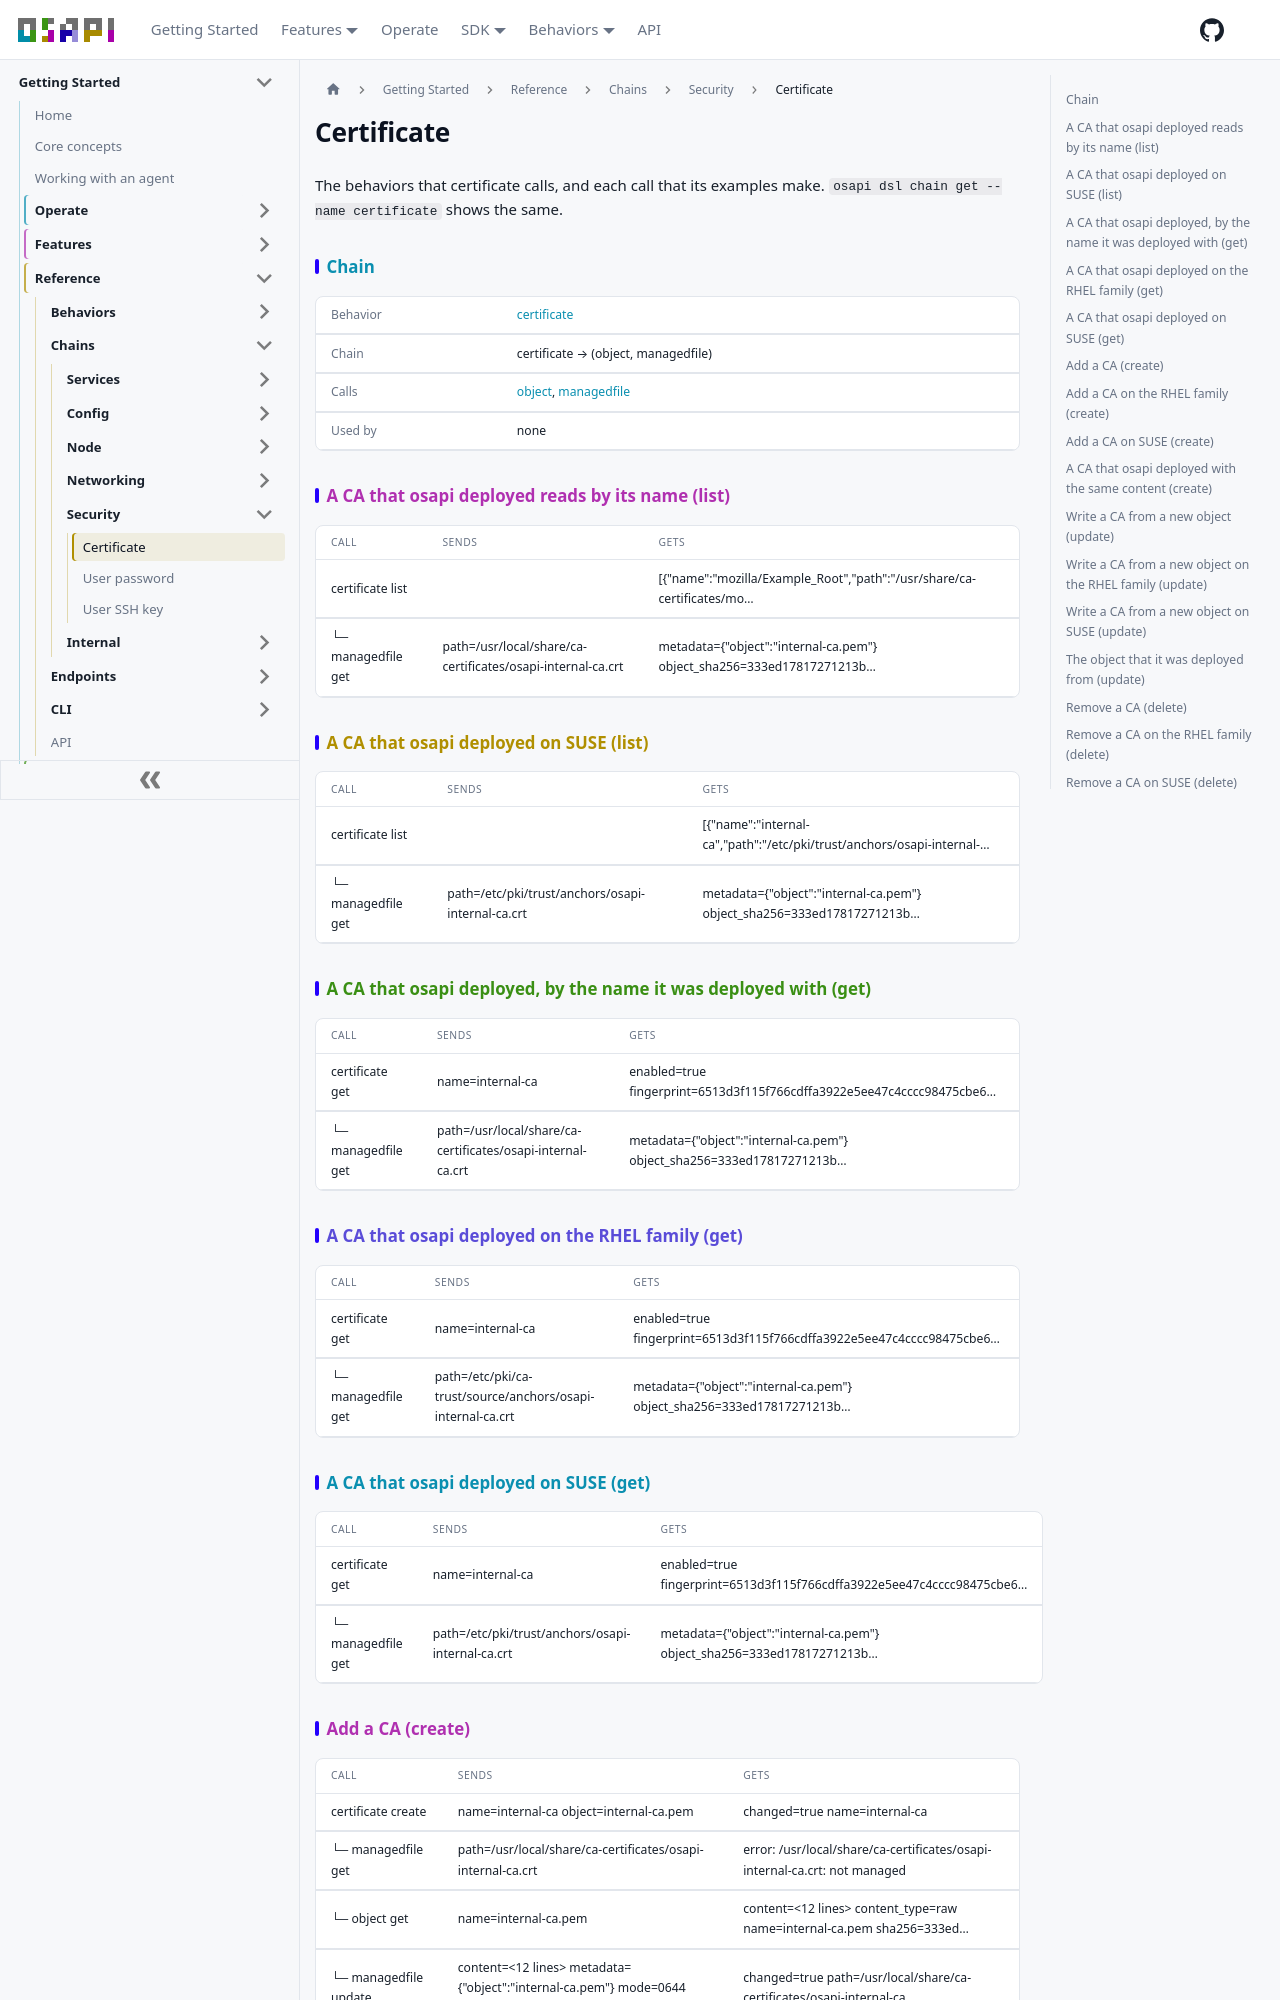

repository: osapi-io/osapi · page: sidebar/reference/chains/security/certificate.html · generator: docusaurus

---
title: Certificate
---

<!-- Code generated by osapi dsl docs. DO NOT EDIT. -->

# Certificate

The behaviors that certificate calls, and each call that its examples make.
`osapi dsl chain get --name certificate` shows the same.

## Chain

|          |                                                                                                                         |
| -------- | ----------------------------------------------------------------------------------------------------------------------- |
| Behavior | [certificate](../../behaviors/security/certificate/certificate.md)                                                      |
| Chain    | certificate → (object, managedfile)                                                                                     |
| Calls    | [object](../../behaviors/internal/object/object.md), [managedfile](../../behaviors/internal/managedfile/managedfile.md) |
| Used by  | none                                                                                                                    |

## A CA that osapi deployed reads by its name (list)

| CALL               | SENDS                                                       | GETS                                                                             |
| ------------------ | ----------------------------------------------------------- | -------------------------------------------------------------------------------- |
| certificate list   |                                                             | \[&#123;"name":"mozilla/Example_Root","path":"/usr/share/ca-certificates/mo…     |
| └─ managedfile get | path=/usr/local/share/ca-certificates/osapi-internal-ca.crt | metadata=&#123;"object":"internal-ca.pem"&#125; object_sha256=333ed17817271213b… |

## A CA that osapi deployed on SUSE (list)

| CALL               | SENDS                                             | GETS                                                                             |
| ------------------ | ------------------------------------------------- | -------------------------------------------------------------------------------- |
| certificate list   |                                                   | \[&#123;"name":"internal-ca","path":"/etc/pki/trust/anchors/osapi-internal-…     |
| └─ managedfile get | path=/etc/pki/trust/anchors/osapi-internal-ca.crt | metadata=&#123;"object":"internal-ca.pem"&#125; object_sha256=333ed17817271213b… |

## A CA that osapi deployed, by the name it was deployed with (get)

| CALL               | SENDS                                                       | GETS                                                                             |
| ------------------ | ----------------------------------------------------------- | -------------------------------------------------------------------------------- |
| certificate get    | name=internal-ca                                            | enabled=true fingerprint=6513d3f115f766cdffa3922e5ee47c4cccc98475cbe6…           |
| └─ managedfile get | path=/usr/local/share/ca-certificates/osapi-internal-ca.crt | metadata=&#123;"object":"internal-ca.pem"&#125; object_sha256=333ed17817271213b… |

## A CA that osapi deployed on the RHEL family (get)

| CALL               | SENDS                                                       | GETS                                                                             |
| ------------------ | ----------------------------------------------------------- | -------------------------------------------------------------------------------- |
| certificate get    | name=internal-ca                                            | enabled=true fingerprint=6513d3f115f766cdffa3922e5ee47c4cccc98475cbe6…           |
| └─ managedfile get | path=/etc/pki/ca-trust/source/anchors/osapi-internal-ca.crt | metadata=&#123;"object":"internal-ca.pem"&#125; object_sha256=333ed17817271213b… |

## A CA that osapi deployed on SUSE (get)

| CALL               | SENDS                                             | GETS                                                                             |
| ------------------ | ------------------------------------------------- | -------------------------------------------------------------------------------- |
| certificate get    | name=internal-ca                                  | enabled=true fingerprint=6513d3f115f766cdffa3922e5ee47c4cccc98475cbe6…           |
| └─ managedfile get | path=/etc/pki/trust/anchors/osapi-internal-ca.crt | metadata=&#123;"object":"internal-ca.pem"&#125; object_sha256=333ed17817271213b… |

## Add a CA (create)

| CALL                  | SENDS                                                                                  | GETS                                                                         |
| --------------------- | -------------------------------------------------------------------------------------- | ---------------------------------------------------------------------------- |
| certificate create    | name=internal-ca object=internal-ca.pem                                                | changed=true name=internal-ca                                                |
| └─ managedfile get    | path=/usr/local/share/ca-certificates/osapi-internal-ca.crt                            | error: /usr/local/share/ca-certificates/osapi-internal-ca.crt: not managed   |
| └─ object get         | name=internal-ca.pem                                                                   | content=&lt;12 lines&gt; content_type=raw name=internal-ca.pem sha256=333ed… |
| └─ managedfile update | content=&lt;12 lines&gt; metadata=&#123;"object":"internal-ca.pem"&#125; mode=0644 ob… | changed=true path=/usr/local/share/ca-certificates/osapi-internal-ca.…       |
